Run: headless pygame with SDL's dummy video driver; simulated clock (each Clock.tick advances the game by its frame time, no real sleeping); random seed 0; keys injected as events and as key.get_pressed() state; mouse plan: one left click at the window centre at the start of phase 2, then a move to the lower-right quarter at the start of phase 3.
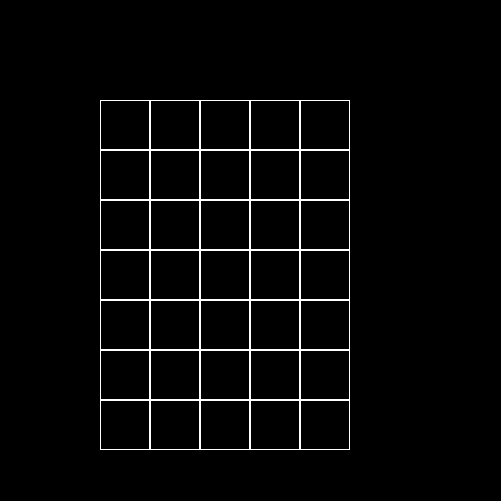
Frame 1 of 4 · flips 1–60 · no input
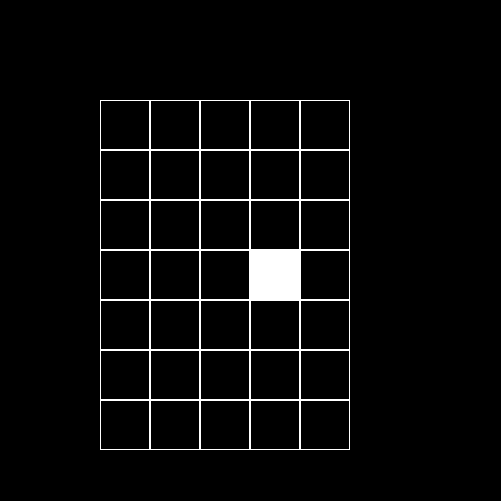
Frame 2 of 4 · flips 61–180 · clicked the window centre · tapped SPACE, RETURN · held RIGHT (→), D
Frame 3 of 4 · flips 181–300 · moved the mouse to the lower-right quarter · held DOWN (↓), S · screen unchanged from frame 2, image omitted
Frame 4 of 4 · flips 301–420 · held LEFT (←), A, UP (↑), W · screen unchanged from frame 3, image omitted

The pygame program that drew these frames:

import pygame


pygame.init()
size = 501, 501
screen = pygame.display.set_mode(size)


class Board:
    # создание поля
    def __init__(self, width, height):
        self.width = width
        self.height = height
        self.board = [[0] * width for _ in range(height)]
        # значения по умолчанию
        self.left = 50
        self.top = 10
        self.cell_size = 30

    def render(self):
        colors = [pygame.Color('black'), pygame.Color('white')]
        for i in range(self.width):
            for j in range(self.height):
                pygame.draw.rect(screen, colors[self.board[j][i]], (self.left + i * self.cell_size,
                                                                    self.top + j * self.cell_size,
                                                                    self.cell_size, self.cell_size))
                pygame.draw.rect(screen, colors[1], (self.left + i * self.cell_size, self.top + j * self.cell_size,
                                                     self.cell_size, self.cell_size), 1)

    # настройка внешнего вида
    def set_view(self, left, top, cell_size):
        self.left = left
        self.top = top
        self.cell_size = cell_size

    # возвращает координаты клетки по координатам мыши
    def get_cell(self, mouse_pos):
        cell_x = (mouse_pos[0] - self.left) // self.cell_size
        cell_y = (mouse_pos[1] - self.top) // self.cell_size
        if cell_x < 0 or cell_x >= self.width or cell_y < 0 or cell_y >= self.height:
            return None
        return cell_x, cell_y

    # изменяет клетку
    def on_click(self, cell_coords):
        if self.board[cell_coords[1]][cell_coords[0]] == 1:
            self.board[cell_coords[1]][cell_coords[0]] = 0
        else:
            self.board[cell_coords[1]][cell_coords[0]] = 1

    # событие нажатие на кнопку мыши
    def get_click(self, mouse_pos):
        cell = self.get_cell(mouse_pos)
        if cell:
            self.on_click(cell)


# поле 5 на 7
board = Board(5, 7)
board.set_view(100, 100, 50)
running = True

while running:
    for event in pygame.event.get():
        # при закрытии окна
        if event.type == pygame.QUIT:
            running = False
        if event.type == pygame.MOUSEBUTTONDOWN:
            board.get_click(event.pos)
    screen.fill((0, 0, 0))
    board.render()
    pygame.display.flip()
pygame.quit()
